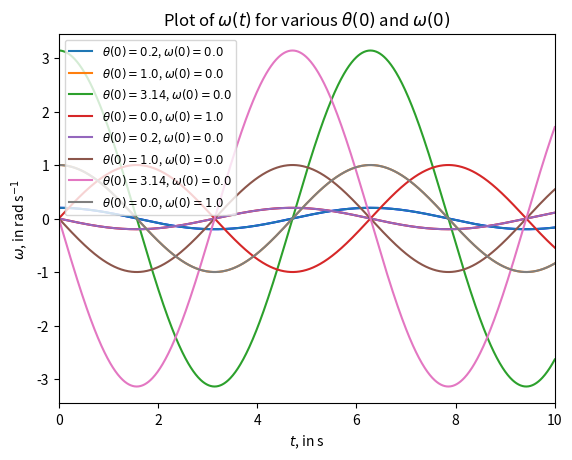

Generate this figure with matplotlib:
# Exercise 1


# This script plots theta and omega of the linear pendulum as functions of
# time using the trapezoidal rule


import numpy as np
import matplotlib.pyplot as plt

k = 0.0
phi = 0.66667
A = 0.0

theta = 0.2
omega = 0.0
t = 0.0
dt = 0.01
timesteps = 1000

def f_linear(theta_, omega_, t_):
    return - theta_ - k * omega_ + A * np.cos(phi * t_)

t_array = [t]
theta_array = [theta]
omega_array = [omega]
for i in range(timesteps):
    k1a = omega * dt
    k1b = f_linear(theta, omega, t) * dt
    k2a = (omega + k1b) * dt
    k2b = f_linear(theta + k1a, omega + k1b, t + dt) * dt
    
    t += dt
    theta += (k1a + k2a) / 2
    omega += (k1b + k2b ) / 2
    
    t_array.append(t)
    theta_array.append(theta)
    omega_array.append(omega)

plt.plot(t_array, theta_array, color = "blue")
plt.xlabel("$t$, in s")
plt.ylabel(r"$\theta$, in rad")
plt.title(r"Plot of $\theta(t)$ for $\theta(0) = 0.2$ and $\omega(0) = 0.0$")
plt.xlim(0.0, timesteps * dt)
plt.savefig("Linear theta(t) for theta(0) = 0.2 and omega(0) = 0.0.pdf")
plt.show()
plt.plot(t_array, omega_array, color = "red")
plt.xlabel("$t$, in s")
plt.ylabel(r"$\omega$, in rad s$^{-1}$")
plt.title(r"Plot of $\omega(t)$ for $\theta(0) = 0.2$ and $\omega(0) = 0.0$")
plt.xlim(0.0, timesteps * dt)
plt.savefig("Linear omega(t) for theta(0) = 0.2 and omega(0) = 0.0.pdf")
plt.show()

def theta_plot(theta_, omega_, t_):
    theta0 = theta_
    omega0 = omega_
    
    t_array = [t_]
    theta_array = [theta_]
    
    
    for i in range(timesteps):
        k1a = omega_ * dt
        k1b = f_linear(theta_, omega_, t_) * dt
        k2a = (omega_ + k1b) * dt
        k2b = f_linear(theta_ + k1a, omega_ + k1b, t_ + dt) * dt
        
        t_ += dt
        theta_ += (k1a + k2a) / 2
        omega_ += (k1b + k2b ) / 2
    
        t_array.append(t_)
        theta_array.append(theta_)

    plt.plot(t_array, theta_array, label = r"$\theta(0) = %s$, $\omega(0) = %s$" % (theta0, omega0))

def omega_plot(theta_, omega_, t_):
    theta0 = theta_
    omega0 = omega_
    
    t_array = [t_]
    omega_array = [omega_]
    
    for i in range(timesteps):
        k1a = omega_ * dt
        k1b = f_linear(theta_, omega_, t_) * dt
        k2a = (omega_ + k1b) * dt
        k2b = f_linear(theta_ + k1a, omega_ + k1b, t_ + dt) * dt
        
        t_ += dt
        theta_ += (k1a + k2a) / 2
        omega_ += (k1b + k2b ) / 2
    
        t_array.append(t_)
        omega_array.append(omega_)

    plt.plot(t_array, omega_array, label = r"$\theta(0) = %s$, $\omega(0) = %s$" % (theta0, omega0))

thetas = [0.2, 1.0, 3.14, 0.0]
omegas = [0.0, 0.0, 0.0, 1.0]

for i in range(4):
    theta_plot(thetas[i], omegas[i], 0.0)
plt.xlabel("$t$, in s")
plt.ylabel(r"$\theta$, in rad")
plt.title(r"Plot of $\theta(t)$ for various $\theta(0)$ and $\omega(0)$")
plt.xlim(0.0, timesteps * dt)
plt.legend(loc = "upper left", fontsize = "small")
plt.savefig("Linear theta(t).pdf")
plt.show()
for i in range(4):
    omega_plot(thetas[i], omegas[i], 0.0)
plt.xlabel("$t$, in s")
plt.ylabel(r"$\omega$, in rad s$^{-1}$")
plt.title(r"Plot of $\omega(t)$ for various $\theta(0)$ and $\omega(0)$")
plt.xlim(0.0, timesteps * dt)
plt.legend(loc = "upper left", fontsize = "small")
plt.savefig("Linear omega(t).pdf")
plt.show()